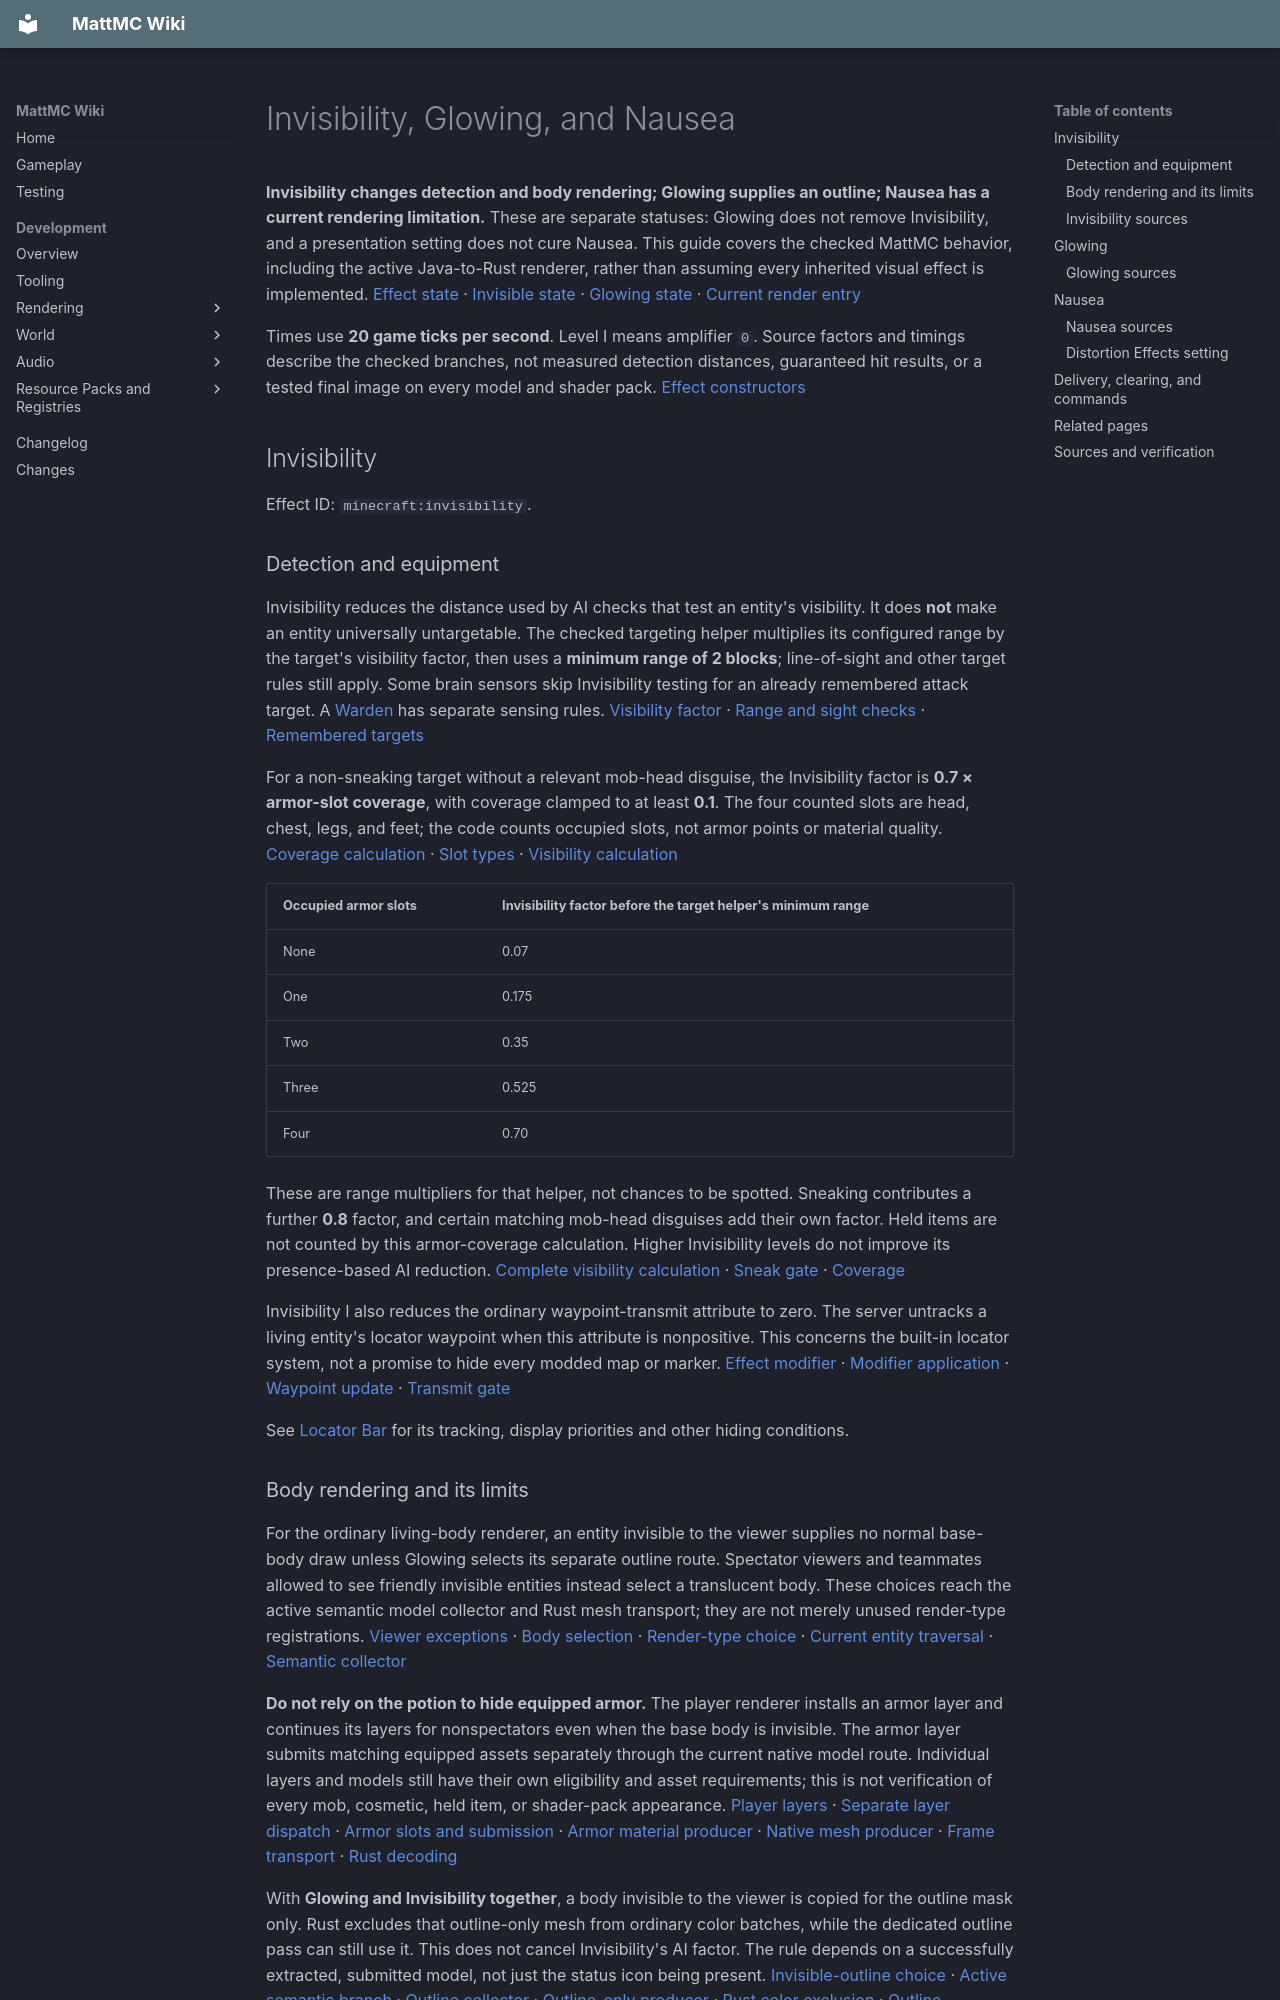

repository: HungLo2020/MattMC · page: gameplay/effects/VisibilityEffects/index.html · generator: mkdocs

# Invisibility, Glowing, and Nausea

**Invisibility changes detection and body rendering; Glowing supplies an outline; Nausea has a current rendering limitation.** These are separate statuses: Glowing does not remove Invisibility, and a presentation setting does not cure Nausea. This guide covers the checked MattMC behavior, including the active Java-to-Rust renderer, rather than assuming every inherited visual effect is implemented. [Effect state][effect-map] · [Invisible state][invisible-state] · [Glowing state][glow-state] · [Current render entry][active-entry]

Times use **20 game ticks per second**. Level I means amplifier `0`. Source factors and timings describe the checked branches, not measured detection distances, guaranteed hit results, or a tested final image on every model and shader pack. [Effect constructors][effect-constructors]

## Invisibility

Effect ID: `minecraft:invisibility`.

### Detection and equipment

Invisibility reduces the distance used by AI checks that test an entity's visibility. It does **not** make an entity universally untargetable. The checked targeting helper multiplies its configured range by the target's visibility factor, then uses a **minimum range of 2 blocks**; line-of-sight and other target rules still apply. Some brain sensors skip Invisibility testing for an already remembered attack target. A [Warden](../mobs/Warden.md#vibrations-smell-and-touch) has separate sensing rules. [Visibility factor][visibility-factor] · [Range and sight checks][target-range] · [Remembered targets][target-memory]

For a non-sneaking target without a relevant mob-head disguise, the Invisibility factor is **0.7 × armor-slot coverage**, with coverage clamped to at least **0.1**. The four counted slots are head, chest, legs, and feet; the code counts occupied slots, not armor points or material quality. [Coverage calculation][armor-coverage] · [Slot types][armor-slots] · [Visibility calculation][visibility-factor]

| Occupied armor slots | Invisibility factor before the target helper's minimum range |
| --- | --- |
| None | 0.07 |
| One | 0.175 |
| Two | 0.35 |
| Three | 0.525 |
| Four | 0.70 |

These are range multipliers for that helper, not chances to be spotted. Sneaking contributes a further **0.8** factor, and certain matching mob-head disguises add their own factor. Held items are not counted by this armor-coverage calculation. Higher Invisibility levels do not improve its presence-based AI reduction. [Complete visibility calculation][visibility-factor] · [Sneak gate][sneak-gate] · [Coverage][armor-coverage]

Invisibility I also reduces the ordinary waypoint-transmit attribute to zero. The server untracks a living entity's locator waypoint when this attribute is nonpositive. This concerns the built-in locator system, not a promise to hide every modded map or marker. [Effect modifier][invisibility-register] · [Modifier application][attribute-install] · [Waypoint update][waypoint-update] · [Transmit gate][waypoint-gate]

See [Locator Bar](../mechanics/LocatorBar.md) for its tracking, display priorities and other hiding conditions.

### Body rendering and its limits

For the ordinary living-body renderer, an entity invisible to the viewer supplies no normal base-body draw unless Glowing selects its separate outline route. Spectator viewers and teammates allowed to see friendly invisible entities instead select a translucent body. These choices reach the active semantic model collector and Rust mesh transport; they are not merely unused render-type registrations. [Viewer exceptions][invisible-viewer] · [Body selection][body-select] · [Render-type choice][body-material] · [Current entity traversal][entity-traversal] · [Semantic collector][model-collector]

**Do not rely on the potion to hide equipped armor.** The player renderer installs an armor layer and continues its layers for nonspectators even when the base body is invisible. The armor layer submits matching equipped assets separately through the current native model route. Individual layers and models still have their own eligibility and asset requirements; this is not verification of every mob, cosmetic, held item, or shader-pack appearance. [Player layers][player-layers] · [Separate layer dispatch][layer-dispatch] · [Armor slots and submission][armor-layer] · [Armor material producer][armor-producer] · [Native mesh producer][model-producer] · [Frame transport][frame-transport] · [Rust decoding][mesh-decode]

With **Glowing and Invisibility together**, a body invisible to the viewer is copied for the outline mask only. Rust excludes that outline-only mesh from ordinary color batches, while the dedicated outline pass can still use it. This does not cancel Invisibility's AI factor. The rule depends on a successfully extracted, submitted model, not just the status icon being present. [Invisible-outline choice][body-select] · [Active semantic branch][outline-semantic] · [Outline collector][outline-collector] · [Outline-only producer][outline-producer] · [Rust color exclusion][outline-exclusion] · [Outline consumer][outline-consumer] · [Separate AI calculation][visibility-factor]

### Invisibility sources

- **Brewing:** make [Night Vision](VisionEffects.md#night-vision) from Awkward Potion and Golden Carrot, then add [Fermented Spider Eye](../items/FermentedSpiderEye.md). The ordinary result is **Invisibility I for 3,600 ticks / 3 minutes**. Add Redstone for **9,600 ticks / 8 minutes**, or convert extended Night Vision directly. No Glowstone-strengthened Invisibility mixture is registered. [Mixes][invisibility-brew] · [Durations][invisibility-potions] · [Complete brewing list][brew-all]
- **Selected Wandering Trader offer:** a trader can sell one extended Invisibility potion for **5 Emeralds**. It is a selected offer, not a guaranteed trade from every trader. See [Wandering Trader](../mobs/WanderingTrader.md#trading) for its full offer pools. [Offer][invisibility-trade] · [Trade selection][trader-selection] · [Random offer choice][trade-random]
- **Mob encounters:** an [Illusioner](../mobs/Illusioner.md#invisibility-and-blindness) can cast **Invisibility I for 1,200 ticks / 60 seconds** on itself. A qualifying Hard-difficulty [Spider spawn group](../mobs/Spider.md#riders-and-special-effects) can receive Invisibility I with infinite duration. A [Wandering Trader](../mobs/WanderingTrader.md#behavior) drinks the ordinary three-minute potion when its outside-light condition is dark and drinks Milk when bright. These are effects on the mobs, not player rewards. [Illusioner spell][illusioner-invisibility] · [Spider application][spider-apply] · [Spider choices][spider-choices] · [Trader goals][trader-goals] · [Use-item goal][use-item]

## Glowing

Effect ID: `minecraft:glowing`.

Glowing supplies an entity outline using its **scoreboard team color**, or **white** when no team color is available. The effect's registration color is not the chosen outline color. Higher effect levels do not change the inspected presence-based outline selection. [Status synchronization][glow-sync] · [Client flag][entity-glow] · [Client selection][glow-selection] · [Color extraction][outline-color] · [Team fallback][team-color]

For submitted entity meshes, the active native renderer collects their outline colors, draws a mask with **depth testing disabled**, and composites the processed outline into the world image. Ordinary world depth therefore does not occlude this mask, providing the checked through-obstruction outline route. The effect does not make unloaded entities appear: client entity selection, distance/culling, copied geometry and asset admission still precede that pass. No in-game outline or shader comparison was performed. [Active traversal][entity-traversal] · [Entity selection][entity-selection] · [Wire encoding][mesh-encode] · [Rust decoding][mesh-decode] · [Mask planning][outline-consumer] · [Mask pipeline][outline-pipeline] · [Depth policy][depth-policy] · [Vulkan state][vulkan-depth] · [Built-in composition][outline-compose] · [Shader-source composition][outline-source-compose]

A glow can also come from the separate entity `Glowing` flag or the spectator player-outline control. Removing the **status effect** does not remove those other causes. This matters when Milk or `/effect clear` has removed the status but an outline remains. [Persistent flag][entity-glow] · [Living-entity combination][glow-state] · [Spectator control][glow-selection]

### Glowing sources

- **Spectral Arrow:** the ordinary projectile requests **Glowing I for 200 ticks / 10 seconds** in its post-hurt callback. That callback follows an accepted arrow hit and is not a guarantee that every collision affects every entity. Craft **two Spectral Arrows** from one Arrow surrounded orthogonally by **four Glowstone Dust**. [Crafting][spectral-recipe] · [Item projectile][spectral-item] · [Accepted-hit caller][arrow-hit] · [Effect and default duration][spectral-effect]
- **Bell resonance:** eligible cached Raiders receive **Glowing I for 60 ticks / 3 seconds** after the resonance completes. This is not an immediate effect on everything near a ring; see [Bell](../blocks/Bell.md#revealing-nearby-raiders) for trigger, range and timing. [Server action][bell-server] · [Raider filter and grant][bell-glow]
- **Blue Jay song:** when a song starts on the server, the bird applies **Glowing I for 1,200 ticks / 60 seconds** to loaded living entities in its checked monster category and scan box. The application is a startup scan, not a continuous detector. See [Blue Jay](../mobs/BlueJay.md#seeds-following-and-song) for seeds, the scan area and following behavior. Its ordinary Glowing grant does not assign a special blue team color. [Song trigger][jay-song] · [Category][jay-filter] · [Scan and grant][jay-glow] · [Outline color rule][team-color]

There is **no ordinary Glowing potion or brewing recipe** in the checked registry. Spectral Arrows use their own projectile grant rather than the ordinary tipped-arrow duration scale. [Potion registry][potions-all] · [Mix list][brew-all] · [Spectral grant][spectral-effect]

## Nausea

Effect ID: `minecraft:nausea`.

Nausea's inspected visual input depends on its duration blend, not its effect level. It builds toward full strength at **1/150 per client tick**, begins fading when **60 ticks or less remain**, and fades toward zero at **1/20 per tick**. Thus a fresh short application can start fading before it reaches full intensity. These are presentation parameters, separate from the remaining status duration. [Configuration][nausea-registration] · [Blend calculation][nausea-blend]
